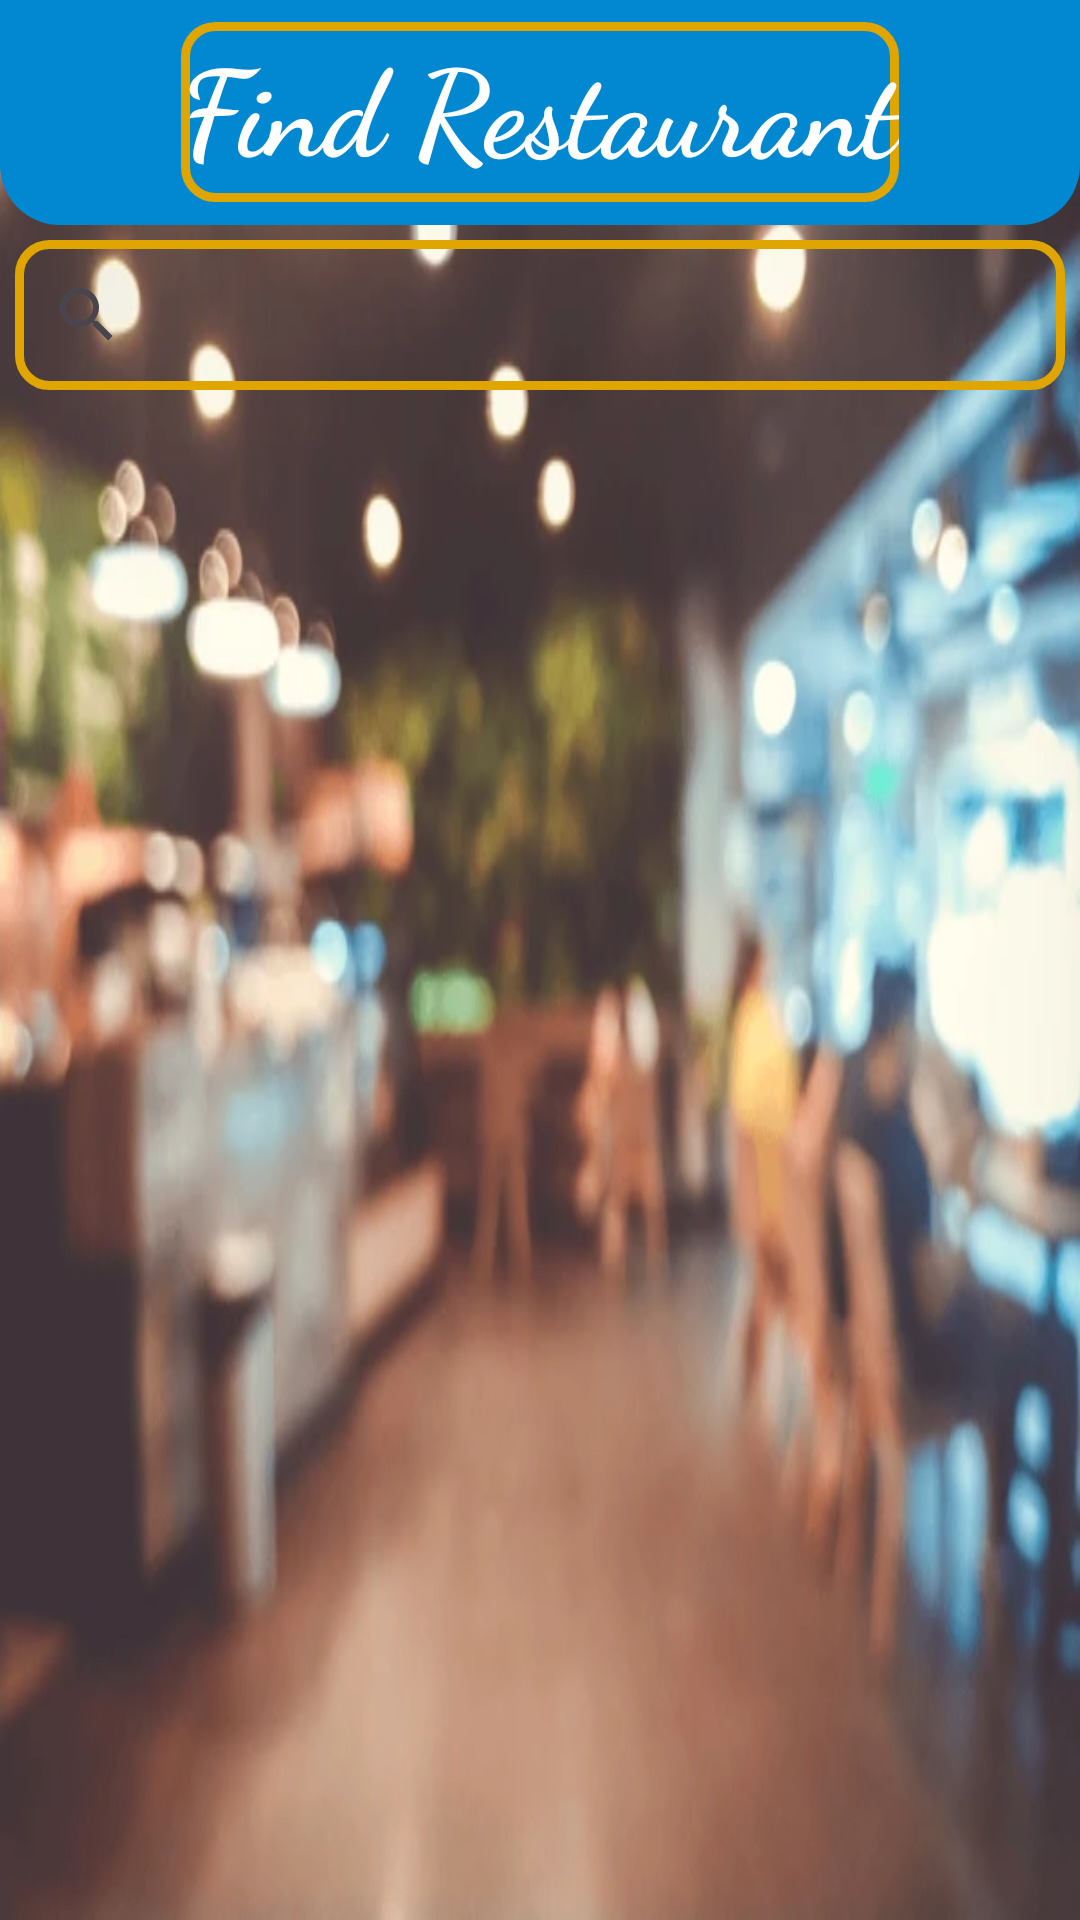

Write the Android layout XML for this screen, with the resource values it uses.
<!-- AndroidManifest.xml: application theme Theme.FindRestaurant -->
<!-- res/layout/activity_customer_screen.xml -->
<?xml version="1.0" encoding="utf-8"?>
<RelativeLayout xmlns:android="http://schemas.android.com/apk/res/android"
    xmlns:app="http://schemas.android.com/apk/res-auto"
    xmlns:tools="http://schemas.android.com/tools"
    android:layout_width="match_parent"
    android:layout_height="match_parent"
    android:background="@drawable/img_1"
    tools:context=".CustomerScreen">



    <RelativeLayout
        android:id="@+id/relative"
        android:layout_width="match_parent"
        android:layout_height="wrap_content"
        android:background="@drawable/header_back">

        <TextView
            android:layout_width="wrap_content"
            android:layout_height="60dp"
            android:layout_marginTop="15dp"
            android:text="Find Restaurant"
            android:layout_centerHorizontal="true"
            android:textStyle="bold"
            android:layout_centerVertical="true"
            android:fontFamily="cursive"
            android:background="@drawable/edit_textback"
            android:textSize="40sp"
            android:textColor="#ffff" />
    </RelativeLayout>


    <androidx.appcompat.widget.SearchView
        android:id="@+id/search"
        android:background="@drawable/edit_textback"
        android:layout_width="match_parent"
        android:layout_height="50dp"
        android:queryHint="Search here"
        android:layout_below="@+id/relative"
        android:layout_marginStart="5dp"
        android:layout_marginTop="5dp"
        android:layout_marginEnd="5dp"
        android:layout_marginBottom="5dp" />

    <ScrollView
        android:layout_marginTop="5dp"
        android:layout_below="@+id/search"
        android:layout_width="match_parent"
        android:layout_height="wrap_content">


       <androidx.recyclerview.widget.RecyclerView
           android:id="@+id/recycler"
           android:layout_width="match_parent"
           android:layout_height="wrap_content"/>

    </ScrollView>


</RelativeLayout>
<!-- resources referenced by this layout -->
<resources>
  <!-- drawable edit_textback (drawable) -->
  <?xml version="1.0" encoding="utf-8"?>
  <shape xmlns:android="http://schemas.android.com/apk/res/android"
       android:shape="rectangle">
      <stroke android:color="#E1A500"  android:width="3dp"/>
      <corners android:radius="10dp"/>
  
  </shape>
  <!-- drawable header_back (drawable) -->
  <?xml version="1.0" encoding="utf-8"?>
  <selector xmlns:android="http://schemas.android.com/apk/res/android">
    <item>
        <shape android:shape="rectangle">
            <corners android:bottomLeftRadius="20dp" android:bottomRightRadius="20dp"/>
            <solid android:color="#0288D1"/>
        </shape>
    </item>
  </selector>
  <!-- drawable img_1: png bitmap (drawable, 372216 bytes) -->
  <style name="Theme.FindRestaurant" parent="Base.Theme.FindRestaurant" />
  <style name="Base.Theme.FindRestaurant" parent="Theme.Material3.DayNight.NoActionBar">
          
          
      </style>
</resources>
